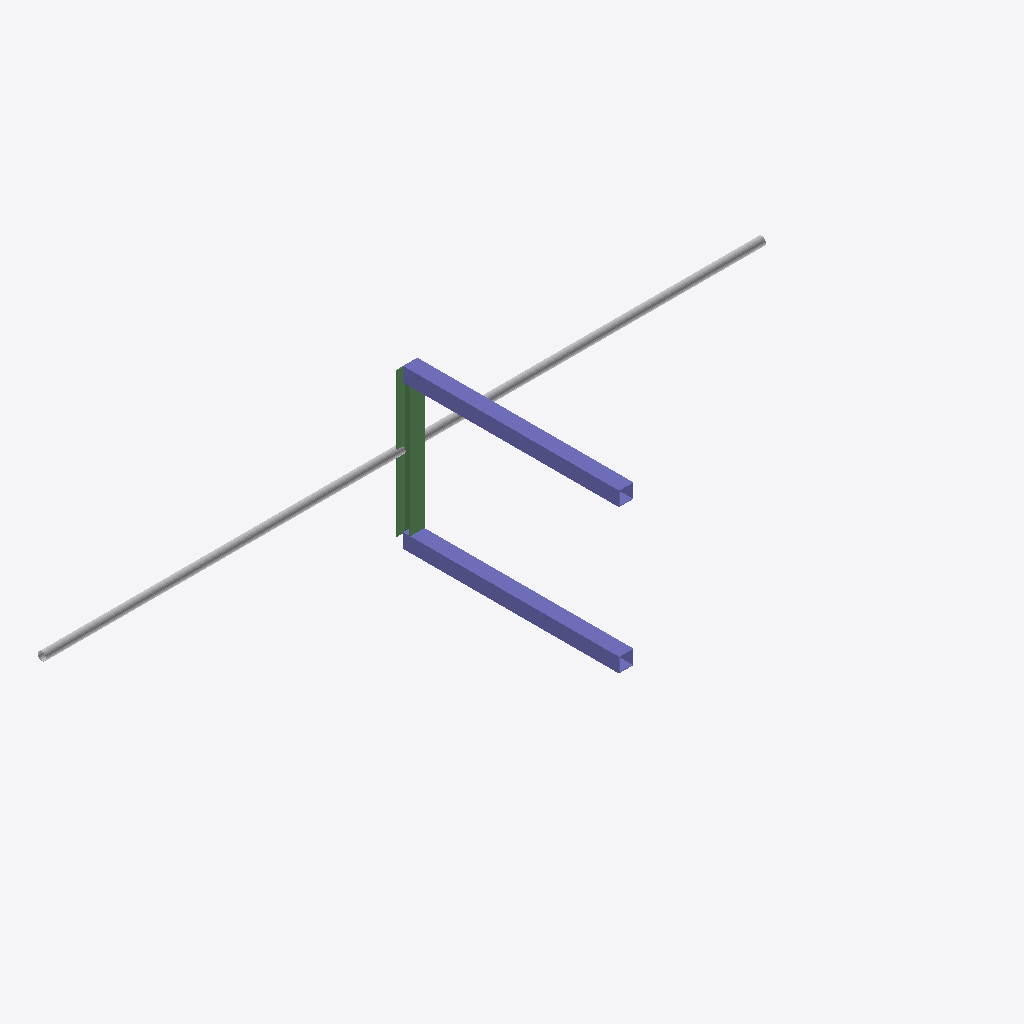
Isometric view of an IFC building model (IFC-SPF (STEP), schema IFC4, length unit unknown), seen from the south-west, elements coloured by IFC class: 2 columns (violet), 2 other elements (light grey), 1 beam (green).
Extent 10.0 m × 3.2 m × 2.2 m (x, y, z). Elements (5): 2 IfcColumn, 2 IfcPipeSegment, 1 IfcBeam.

HEADER;
FILE_DESCRIPTION(('ViewDefinition [CoordinationView]'),'2;1');
FILE_NAME('','2026-06-19T15:14:48',(''),(''),'IfcOpenShell 0.8.5-1c5b825','IfcOpenShell 0.8.5-1c5b825','');
FILE_SCHEMA(('IFC4'));
ENDSEC;
DATA;
#1=IFCPROJECT('1br6q8qr19C9I$Zy58nf8J',$,'Advanced_Industrial_Loop',$,$,$,$,$,$);
#2=IFCSITE('3dut3mJY9CJh2q6YPs0pNe',$,'Tuba Site',$,$,$,$,$,$,$,$,$,$,$);
#3=IFCBUILDING('1zcRVKhBTB4R06FgU4kD6G',$,'Tuba Plant Section',$,$,$,$,$,$,$,$,$);
#4=IFCBUILDINGSTOREY('11fByLI_P3jQfBkeQAdqmm',$,'Ground Floor Level',$,$,$,$,$,$,$);
#21=IFCCOLUMN('0sUZnDm4PFyAiEy72G2hLr',$,'col_2','Material: S235JR, Section: ColBox',$,$,#31,$,$);
#10=IFCCOLUMN('2GLekomxz4Fw_FtMcpOzmq',$,'col_1','Material: S235JR, Section: ColBox',$,$,#20,$,$);
#43=IFCPIPESEGMENT('2K2LqzI1r2$BP_ttQG9dik',$,'pipe_str_0','Material: S235JR, Section: 4inch_sch40',$,$,#50,$,$);
#32=IFCBEAM('2xyRTuMqL34O8Dl4YlkLDt',$,'girder_1','Material: S235JR, Section: HE200B_Girder',$,$,#42,$,$);
#51=IFCPIPESEGMENT('2SFLp2aw5BqxDa8zmiughA',$,'pipe_str_1','Material: S235JR, Section: 4inch_sch40',$,$,#58,$,$);
ENDSEC;
